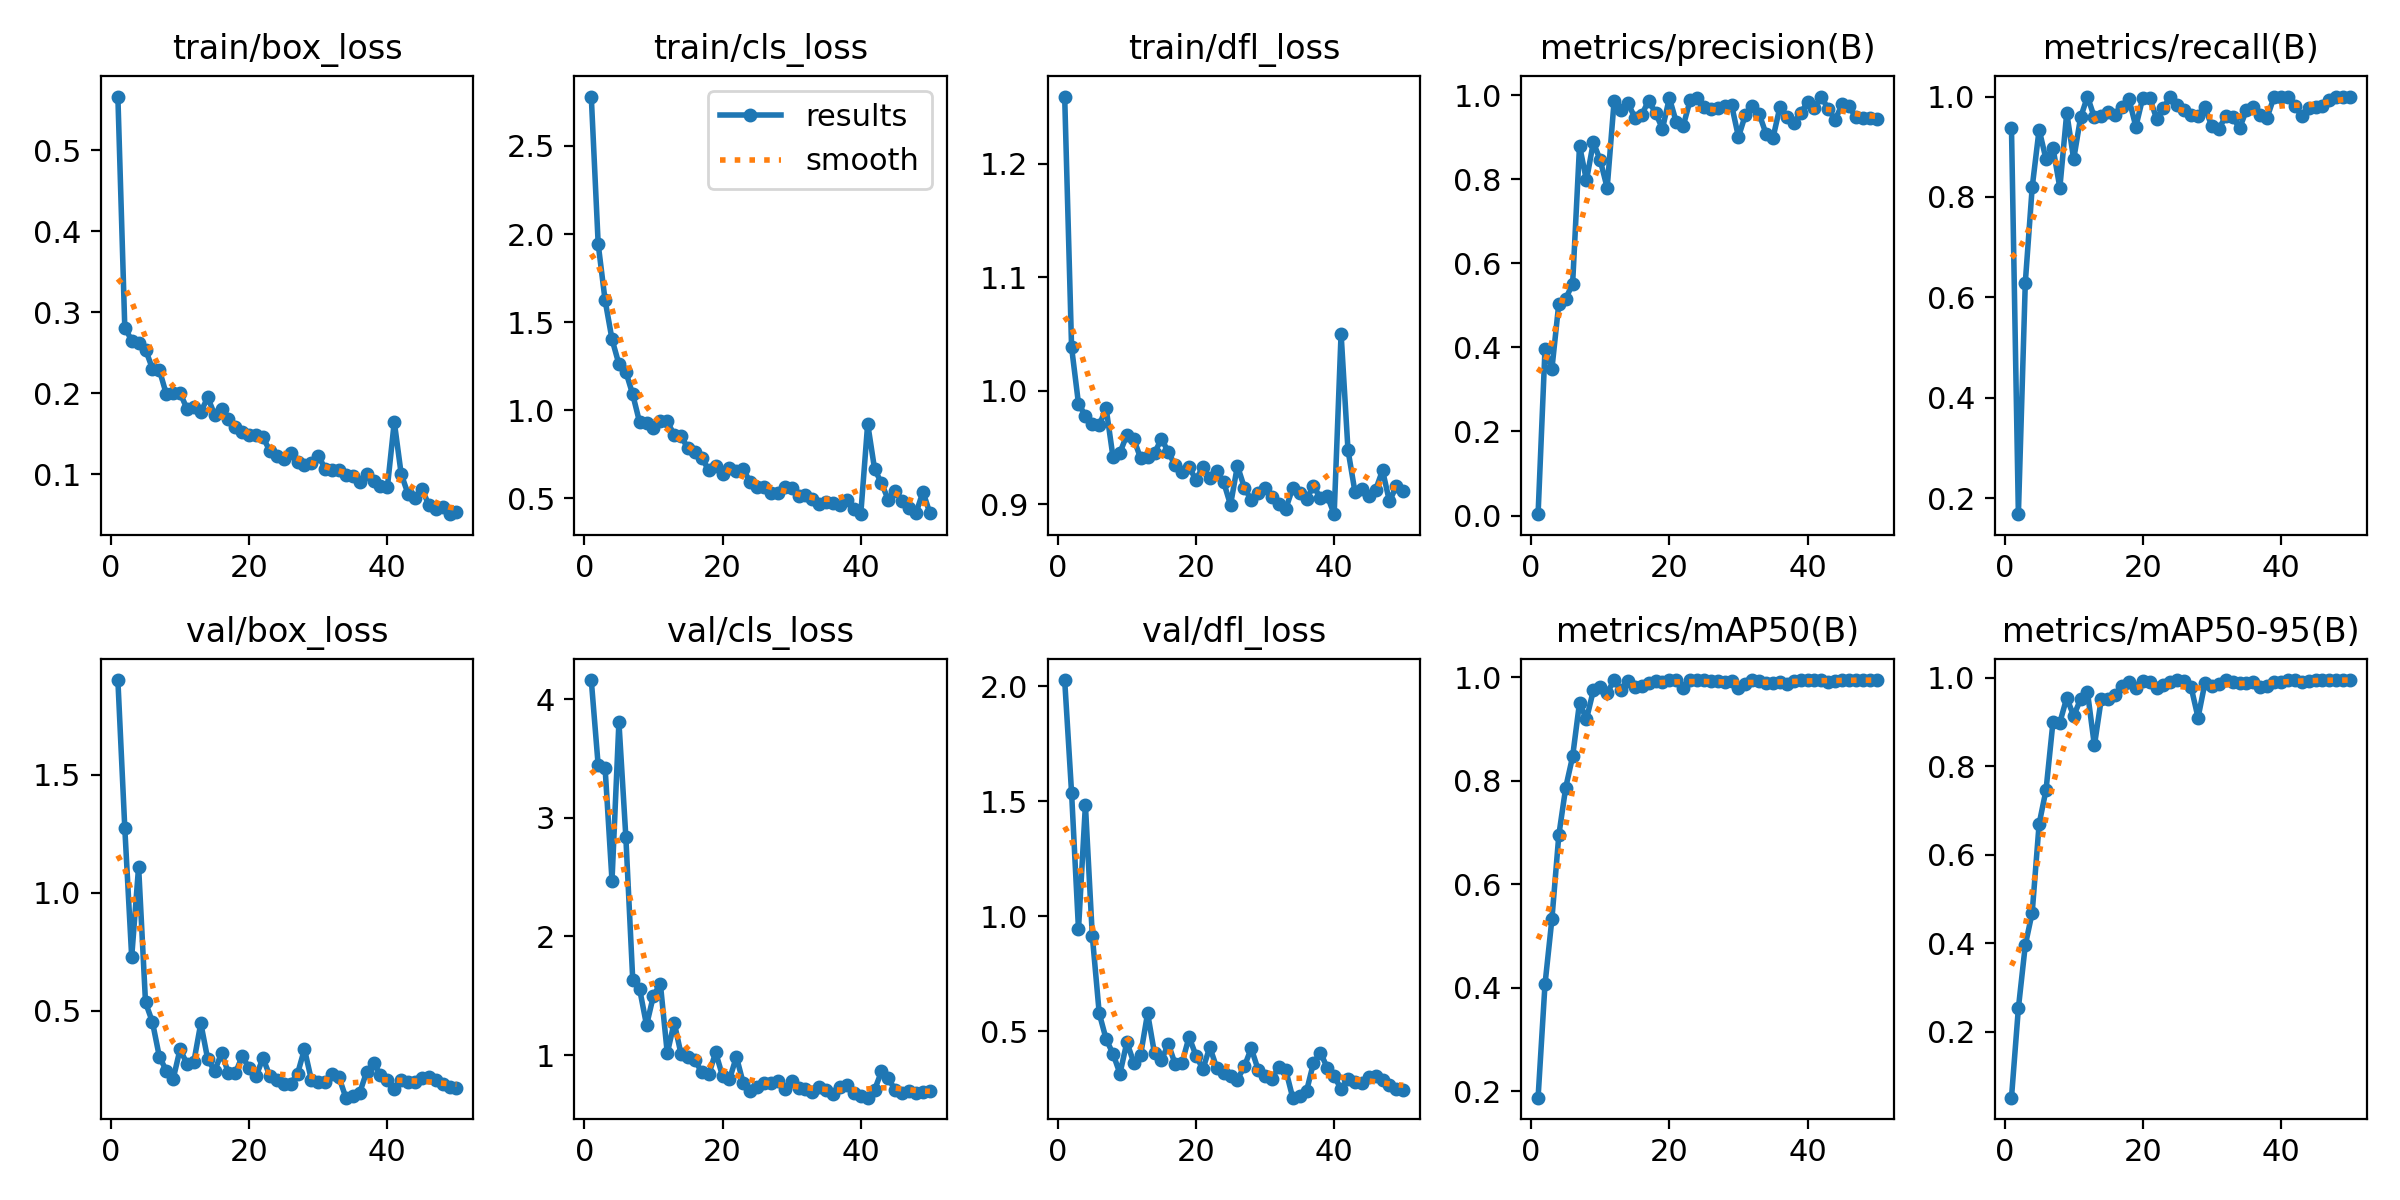

The table this chart was drawn from, first rows:
epoch, time, train/box_loss, train/cls_loss, train/dfl_loss, metrics/precision(B), metrics/recall(B), metrics/mAP50(B), metrics/mAP50-95(B), val/box_loss, val/cls_loss, val/dfl_loss, lr/pg0, lr/pg1, lr/pg2
1, 39.98, 0.5665, 2.78, 1.259, 0.00321, 0.9375, 0.1875, 0.05065, 1.902, 4.163, 2.026, 0.0003287, 0.0003287, 0.0003287
2, 78.75, 0.2814, 1.943, 1.038, 0.3952, 0.1682, 0.4063, 0.253, 1.275, 3.443, 1.536, 0.0006583, 0.0006583, 0.0006583
3, 118, 0.2653, 1.624, 0.9886, 0.3487, 0.6292, 0.5325, 0.3955, 0.7272, 3.421, 0.9424, 0.0009744, 0.0009744, 0.0009744
4, 158.9, 0.2621, 1.402, 0.978, 0.5043, 0.8194, 0.6948, 0.4693, 1.111, 2.471, 1.483, 0.001277, 0.001277, 0.001277
5, 200, 0.2542, 1.261, 0.9708, 0.5156, 0.9343, 0.7871, 0.6696, 0.535, 3.808, 0.9139, 0.001316, 0.001316, 0.001316
6, 241.7, 0.2307, 1.218, 0.9698, 0.5516, 0.875, 0.8472, 0.7464, 0.4521, 2.842, 0.5773, 0.001288, 0.001288, 0.001288
7, 280.4, 0.2291, 1.089, 0.9845, 0.8801, 0.8984, 0.9514, 0.8992, 0.3055, 1.636, 0.4649, 0.001259, 0.001259, 0.001259
8, 318.2, 0.1996, 0.93, 0.9413, 0.7975, 0.8183, 0.9191, 0.8988, 0.2461, 1.555, 0.4008, 0.001231, 0.001231, 0.001231
9, 356.6, 0.2002, 0.9245, 0.9454, 0.8882, 0.9677, 0.975, 0.9549, 0.2104, 1.251, 0.3151, 0.001203, 0.001203, 0.001203
10, 394.9, 0.2006, 0.8991, 0.9611, 0.8451, 0.875, 0.9811, 0.9137, 0.3368, 1.502, 0.4517, 0.001174, 0.001174, 0.001174
11, 432.7, 0.1812, 0.9367, 0.9575, 0.7797, 0.9583, 0.9698, 0.9517, 0.2744, 1.6, 0.3628, 0.001146, 0.001146, 0.001146
12, 470.5, 0.1835, 0.9375, 0.9403, 0.9854, 1, 0.995, 0.9675, 0.2839, 1.014, 0.3982, 0.001118, 0.001118, 0.001118
13, 508.7, 0.1771, 0.8576, 0.9418, 0.9647, 0.9583, 0.9767, 0.847, 0.4472, 1.274, 0.5777, 0.001089, 0.001089, 0.001089
14, 547.2, 0.1951, 0.8511, 0.9448, 0.9822, 0.9605, 0.9938, 0.9526, 0.2943, 1.005, 0.4027, 0.001061, 0.001061, 0.001061
15, 585.3, 0.1739, 0.7827, 0.9579, 0.9464, 0.9696, 0.9817, 0.9522, 0.2449, 0.9796, 0.3736, 0.001033, 0.001033, 0.001033
16, 623.4, 0.1812, 0.7636, 0.9458, 0.9535, 0.9641, 0.9842, 0.9611, 0.3196, 0.954, 0.4435, 0.001005, 0.001005, 0.001005
17, 661.9, 0.1687, 0.727, 0.9341, 0.9872, 0.9792, 0.9896, 0.9815, 0.2366, 0.8549, 0.3559, 0.0009763, 0.0009763, 0.0009763
18, 700.5, 0.1583, 0.6598, 0.9286, 0.9579, 0.9952, 0.9927, 0.9904, 0.2356, 0.8357, 0.3634, 0.000948, 0.000948, 0.000948
19, 738.4, 0.1529, 0.6811, 0.9325, 0.9205, 0.9399, 0.9916, 0.9765, 0.307, 1.021, 0.4744, 0.0009197, 0.0009197, 0.0009197
20, 776.7, 0.1483, 0.6371, 0.9218, 0.9935, 0.9976, 0.995, 0.9922, 0.2559, 0.8219, 0.3938, 0.0008914, 0.0008914, 0.0008914
21, 815.5, 0.149, 0.6693, 0.9328, 0.9363, 0.9976, 0.995, 0.9906, 0.2219, 0.7934, 0.3345, 0.0008631, 0.0008631, 0.0008631
22, 853.7, 0.146, 0.6523, 0.9231, 0.9265, 0.9559, 0.9798, 0.9772, 0.2995, 0.9855, 0.4304, 0.0008348, 0.0008348, 0.0008348
23, 891.9, 0.1289, 0.6651, 0.9294, 0.988, 0.9781, 0.995, 0.9843, 0.2218, 0.7607, 0.3408, 0.0008065, 0.0008065, 0.0008065
24, 930.7, 0.1234, 0.5898, 0.9196, 0.9933, 1, 0.995, 0.9902, 0.2072, 0.6991, 0.3182, 0.0007782, 0.0007782, 0.0007782
25, 969.1, 0.1193, 0.5659, 0.8994, 0.9731, 0.9836, 0.995, 0.995, 0.1875, 0.7311, 0.3041, 0.0007499, 0.0007499, 0.0007499
26, 1007, 0.1265, 0.561, 0.9339, 0.9678, 0.9729, 0.9927, 0.9927, 0.1905, 0.7653, 0.2895, 0.0007216, 0.0007216, 0.0007216
27, 1046, 0.1152, 0.5289, 0.9147, 0.9709, 0.9626, 0.9938, 0.9785, 0.2322, 0.7666, 0.3462, 0.0006934, 0.0006934, 0.0006934
28, 1085, 0.1115, 0.5307, 0.9036, 0.9739, 0.9611, 0.9916, 0.9101, 0.3371, 0.7839, 0.4254, 0.0006651, 0.0006651, 0.0006651
29, 1123, 0.1147, 0.5623, 0.9097, 0.977, 0.9783, 0.9927, 0.9884, 0.2067, 0.7117, 0.3318, 0.0006368, 0.0006368, 0.0006368
30, 1161, 0.1234, 0.5579, 0.9145, 0.9008, 0.9404, 0.9805, 0.9805, 0.199, 0.7782, 0.3055, 0.0006085, 0.0006085, 0.0006085
31, 1199, 0.1071, 0.5132, 0.9061, 0.9534, 0.9348, 0.9872, 0.9872, 0.1991, 0.7244, 0.2925, 0.0005802, 0.0005802, 0.0005802
32, 1237, 0.1055, 0.5207, 0.9005, 0.9743, 0.961, 0.995, 0.995, 0.2297, 0.7153, 0.3458, 0.0005519, 0.0005519, 0.0005519
33, 1274, 0.105, 0.4928, 0.896, 0.9553, 0.9599, 0.9938, 0.9916, 0.2172, 0.6884, 0.3299, 0.0005236, 0.0005236, 0.0005236
34, 1313, 0.0997, 0.4685, 0.9143, 0.9078, 0.9367, 0.9889, 0.9889, 0.1312, 0.7265, 0.2105, 0.0004953, 0.0004953, 0.0004953
35, 1351, 0.09871, 0.481, 0.91, 0.8989, 0.9728, 0.9889, 0.9889, 0.1379, 0.7063, 0.2169, 0.000467, 0.000467, 0.000467
36, 1390, 0.09079, 0.475, 0.9043, 0.972, 0.9792, 0.9915, 0.9915, 0.1522, 0.6681, 0.2389, 0.0004387, 0.0004387, 0.0004387
37, 1432, 0.1009, 0.459, 0.9163, 0.9475, 0.9642, 0.9883, 0.9795, 0.2409, 0.7318, 0.3608, 0.0004104, 0.0004104, 0.0004104
38, 1475, 0.09157, 0.4882, 0.9055, 0.9346, 0.9582, 0.9927, 0.9824, 0.2766, 0.7449, 0.4065, 0.0003821, 0.0003821, 0.0003821
39, 1520, 0.08623, 0.4407, 0.9073, 0.9581, 0.9994, 0.995, 0.9908, 0.2293, 0.68, 0.3411, 0.0003538, 0.0003538, 0.0003538
40, 1566, 0.08428, 0.4092, 0.8912, 0.983, 1, 0.995, 0.9908, 0.2047, 0.6542, 0.3038, 0.0003255, 0.0003255, 0.0003255
41, 1606, 0.165, 0.9229, 1.05, 0.9709, 0.9984, 0.995, 0.995, 0.1664, 0.64, 0.2482, 0.0002972, 0.0002972, 0.0002972
42, 1645, 0.1005, 0.6653, 0.9478, 0.9969, 0.9819, 0.995, 0.995, 0.2051, 0.7063, 0.2908, 0.0002689, 0.0002689, 0.0002689
43, 1683, 0.07581, 0.5848, 0.9112, 0.9662, 0.9608, 0.9915, 0.9915, 0.1996, 0.8617, 0.2803, 0.0002406, 0.0002406, 0.0002406
44, 1721, 0.07147, 0.4892, 0.9136, 0.9423, 0.9763, 0.9927, 0.9927, 0.1977, 0.8023, 0.2749, 0.0002123, 0.0002123, 0.0002123
45, 1759, 0.08205, 0.5405, 0.9069, 0.978, 0.9798, 0.995, 0.995, 0.2144, 0.7011, 0.3001, 0.0001841, 0.0001841, 0.0001841
46, 1797, 0.06253, 0.4854, 0.9127, 0.9735, 0.981, 0.995, 0.995, 0.217, 0.6795, 0.3044, 0.0001558, 0.0001558, 0.0001558
47, 1835, 0.05741, 0.4425, 0.9299, 0.9472, 0.993, 0.995, 0.995, 0.2063, 0.6942, 0.2892, 0.0001275, 0.0001275, 0.0001275
48, 1873, 0.06017, 0.4161, 0.9025, 0.9461, 0.9999, 0.995, 0.995, 0.1872, 0.6789, 0.2635, 9.91726e-05, 9.91726e-05, 9.91726e-05
49, 1912, 0.05099, 0.536, 0.916, 0.9448, 1, 0.995, 0.995, 0.1763, 0.6879, 0.2478, 7.08784e-05, 7.08784e-05, 7.08784e-05
50, 1951, 0.05389, 0.4155, 0.9115, 0.9435, 1, 0.995, 0.995, 0.1731, 0.6932, 0.2448, 4.25842e-05, 4.25842e-05, 4.25842e-05
